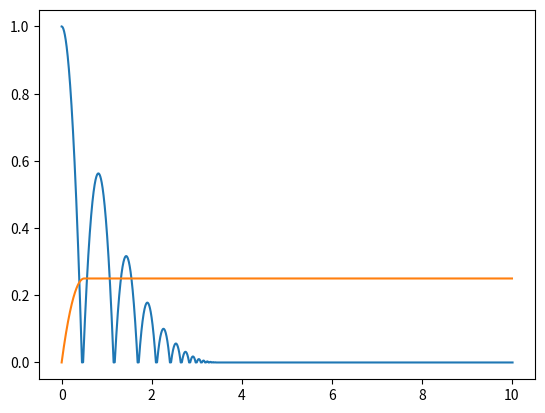

The script that saved this image:
from matplotlib import pyplot as plt


def get_next_state(t0, x0, v0, a, t_step):
    t1 = t0 + t_step
    dt = t1 - t0

    x1 = x0 + v0 * dt + 0.5 * a * dt * dt
    v1 = v0 + a * dt
    return t1, x1, v1


def one_bounce(t0, x0, v0, a, t_step):
    t_data = []
    x_data = []

    while x0 >= 0.0:
        t0, x0, v0 = get_next_state(t0, x0, v0, a, t_step)
        t_data.append(t0)
        x_data.append(x0)

    return t_data, x_data, v0


def get_bounces(x0, v0, rho, tau, g, t_limit, v_limit, t_step):
    """
    :param x0: initial height
    :param v0: initial velocity
    :param rho: coefficient of restitution (how much velocity is retained after a bounce)
    :param tau: contact time (how long velocity is 0.0 during a bounce)
    :param g: acceleration due to gravity (must be < 0.0)
    :param t_limit: maximum trajectory time window
    :param v_limit: velocity below which trajectory is considered done
    :param t_step: time resolution of simulation
    :return: t data, x data
    """
    assert g < 0.0
    t_data = [0.0]
    x_data = [x0]
    first = True
    while first or (v0 > v_limit or t_data[-1] < t_limit):
        t_data_0, x_data_0, v0 = one_bounce(t_data[-1] + (0.0 if first else tau), x_data[-1], v0, g, t_step)
        t_data.extend(t_data_0)
        x_data.extend(x_data_0)
        x_data[-1] = 0.0
        v0 *= -rho
        if first:
            first = False
    return t_data, x_data


def roll_object(x0, v0, a, t_limit, t_step):
    t_data = []
    x_data = []
    t0 = 0.0

    while t0 < t_limit and v0 > 0.0:
        t0, x0, v0 = get_next_state(t0, x0, v0, a, t_step)
        t_data.append(t0)
        x_data.append(x0)

    while t_data[-1] < t_limit:
        t_data.append(t_data[-1] + t_step)
        x_data.append(x_data[-1])

    return t_data, x_data


def main():
    x0 = 0.0
    z0 = 1.0
    vx0 = 1.0
    vz0 = 0.0
    rho = 0.75
    tau = 0.025
    t_step = 0.0001
    g = -9.81
    a_friction = -2.0
    v_limit = 0.05
    t_limit = 10.0

    tz_data, z_data = get_bounces(z0, vz0, rho, tau, g, t_limit, v_limit, t_step)
    tx_data, x_data = roll_object(x0, vx0, a_friction, t_limit, t_step)

    plt.plot(tz_data, z_data)
    plt.plot(tx_data, x_data)
    plt.show()


if __name__ == '__main__':
    main()
